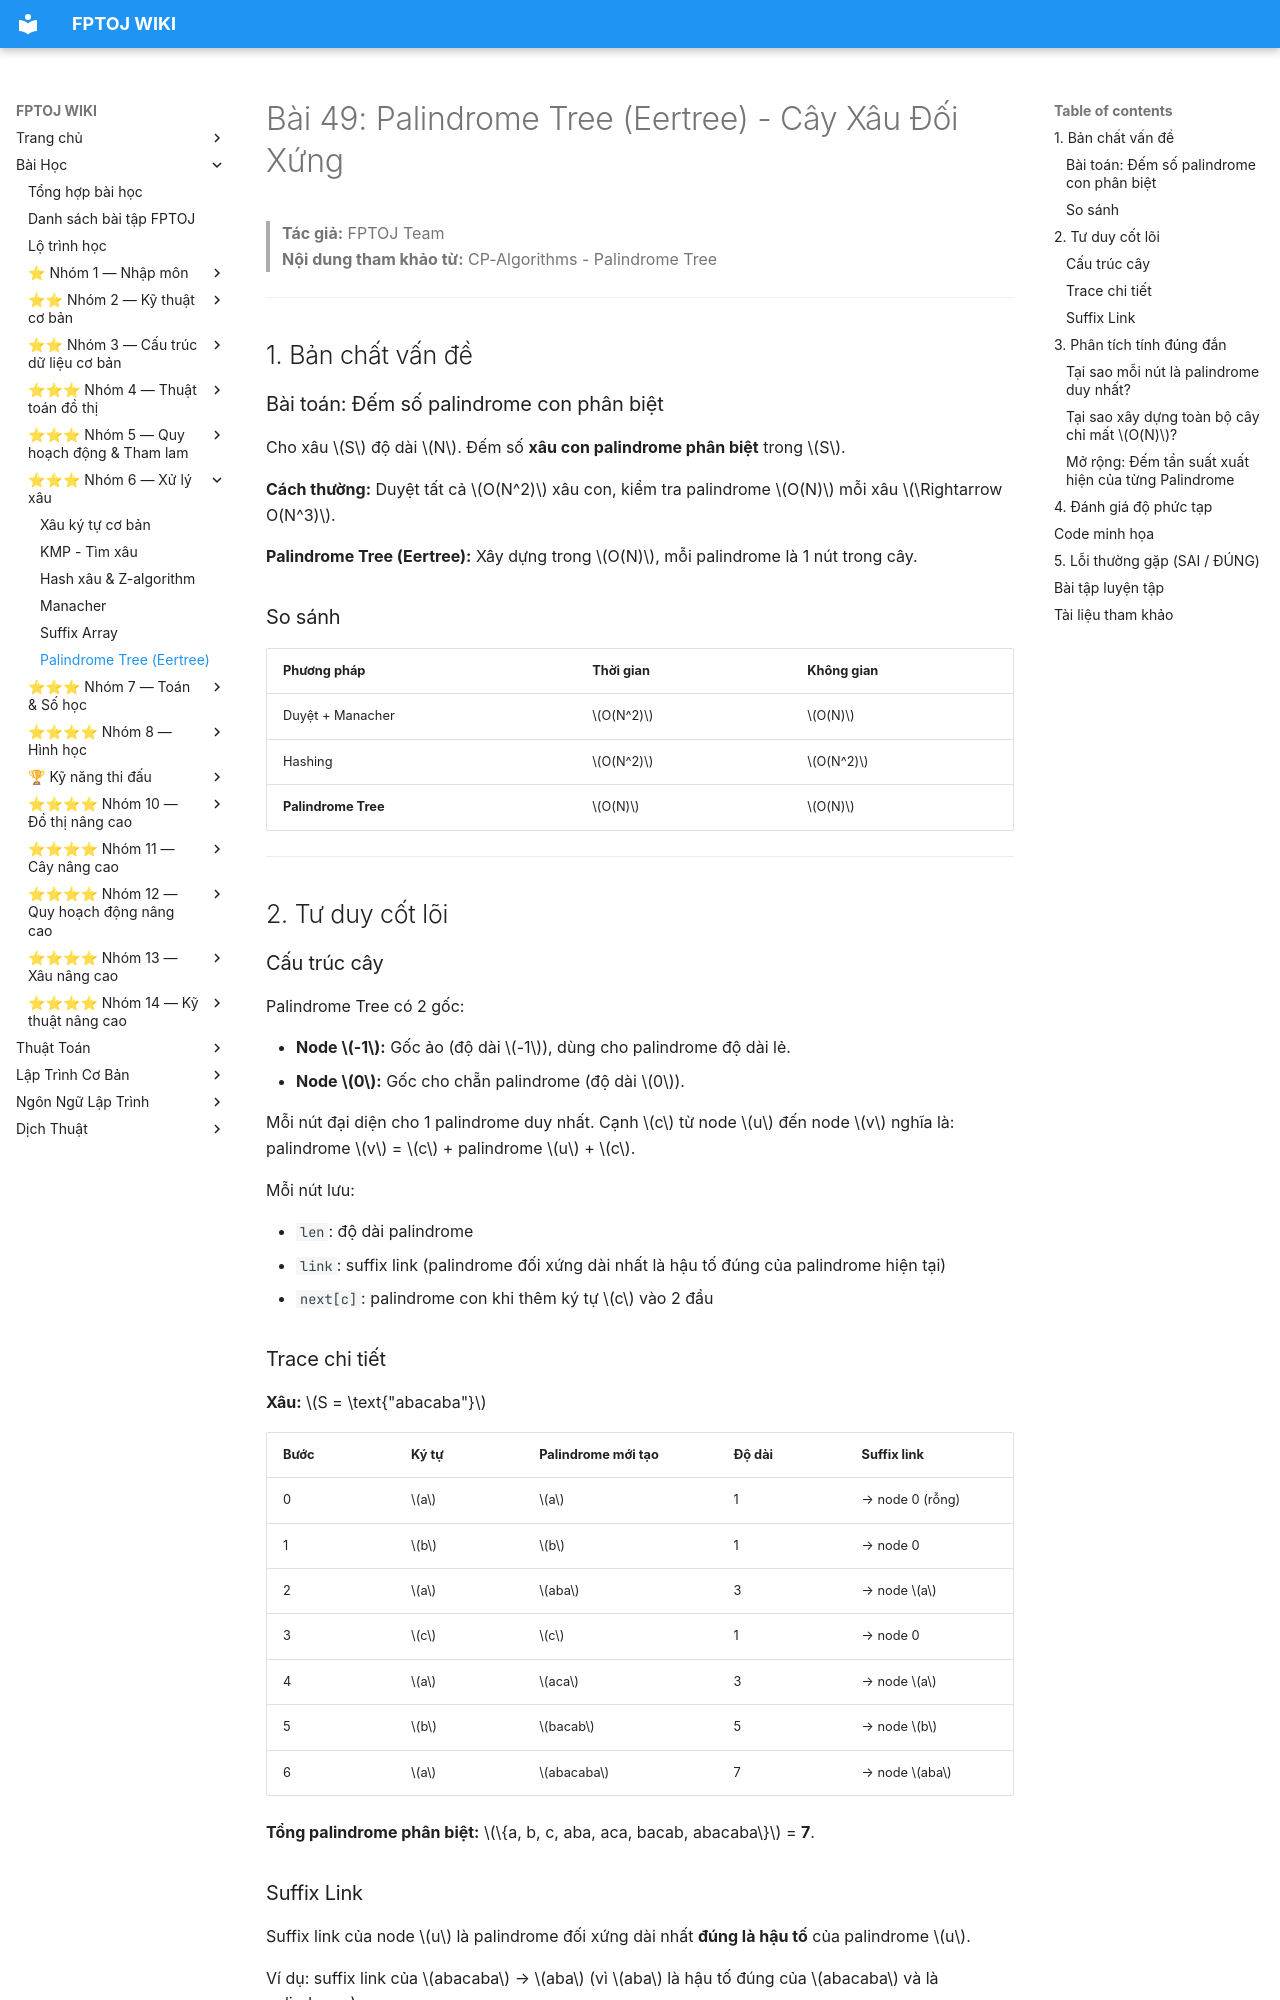

repository: FPTOJ-OJ/fptoj_wiki · page: lessons/palindrome-tree/index.html · generator: mkdocs

# Bài 49: Palindrome Tree (Eertree) - Cây Xâu Đối Xứng

> **Tác giả:** FPTOJ Team<br>
> **Nội dung tham khảo từ:** CP-Algorithms - Palindrome Tree

---

## 1. Bản chất vấn đề

### Bài toán: Đếm số palindrome con phân biệt

Cho xâu $S$ độ dài $N$. Đếm số **xâu con palindrome phân biệt** trong $S$.

**Cách thường:** Duyệt tất cả $O(N^2)$ xâu con, kiểm tra palindrome $O(N)$ mỗi xâu $\Rightarrow O(N^3)$.

**Palindrome Tree (Eertree):** Xây dựng trong $O(N)$, mỗi palindrome là 1 nút trong cây.

### So sánh

| Phương pháp | Thời gian | Không gian |
|-------------|-----------|------------|
| Duyệt + Manacher | $O(N^2)$ | $O(N)$ |
| Hashing | $O(N^2)$ | $O(N^2)$ |
| **Palindrome Tree** | $O(N)$ | $O(N)$ |

---

## 2. Tư duy cốt lõi

### Cấu trúc cây

Palindrome Tree có 2 gốc:

- **Node $-1$:** Gốc ảo (độ dài $-1$), dùng cho palindrome độ dài lẻ.
- **Node $0$:** Gốc cho chẵn palindrome (độ dài $0$).

Mỗi nút đại diện cho 1 palindrome duy nhất. Cạnh $c$ từ node $u$ đến node $v$ nghĩa là: palindrome $v$ = $c$ + palindrome $u$ + $c$.

Mỗi nút lưu:

- `len`: độ dài palindrome
- `link`: suffix link (palindrome đối xứng dài nhất là hậu tố đúng của palindrome hiện tại)
- `next[c]`: palindrome con khi thêm ký tự $c$ vào 2 đầu

### Trace chi tiết

**Xâu:** $S = \text{"abacaba"}$

| Bước | Ký tự | Palindrome mới tạo | Độ dài | Suffix link |
|------|--------|-------------------|--------|-------------|
| 0 | $a$ | $a$ | 1 | → node 0 (rỗng) |
| 1 | $b$ | $b$ | 1 | → node 0 |
| 2 | $a$ | $aba$ | 3 | → node $a$ |
| 3 | $c$ | $c$ | 1 | → node 0 |
| 4 | $a$ | $aca$ | 3 | → node $a$ |
| 5 | $b$ | $bacab$ | 5 | → node $b$ |
| 6 | $a$ | $abacaba$ | 7 | → node $aba$ |

**Tổng palindrome phân biệt:** $\{a, b, c, aba, aca, bacab, abacaba\}$ = **7**.

### Suffix Link

Suffix link của node $u$ là palindrome đối xứng dài nhất **đúng là hậu tố** của palindrome $u$.

Ví dụ: suffix link của $abacaba$ → $aba$ (vì $aba$ là hậu tố đúng của $abacaba$ và là palindrome).

```mermaid
flowchart LR
    N1["a (len=1)"] --> R0["rỗng (len=0)"]
    N2["b (len=1)"] --> R0
    N3["aba (len=3)"] --> N1
    N4["c (len=1)"] --> R0
    N5["aca (len=3)"] --> N1
    N6["bacab (len=5)"] --> N2
    N7["abacaba (len=7)"] --> N3
```

---

## 3. Phân tích tính đúng đắn

### Tại sao mỗi nút là palindrome duy nhất?

Khi thêm ký tự $c$ vào 2 đầu palindrome $P$, ta được palindrome $cPc$. Nếu $cPc$ chưa tồn tại trong cây, tạo nút mới.

Suffix link đảm bảo mỗi palindrome chỉ được tạo đúng 1 lần.
